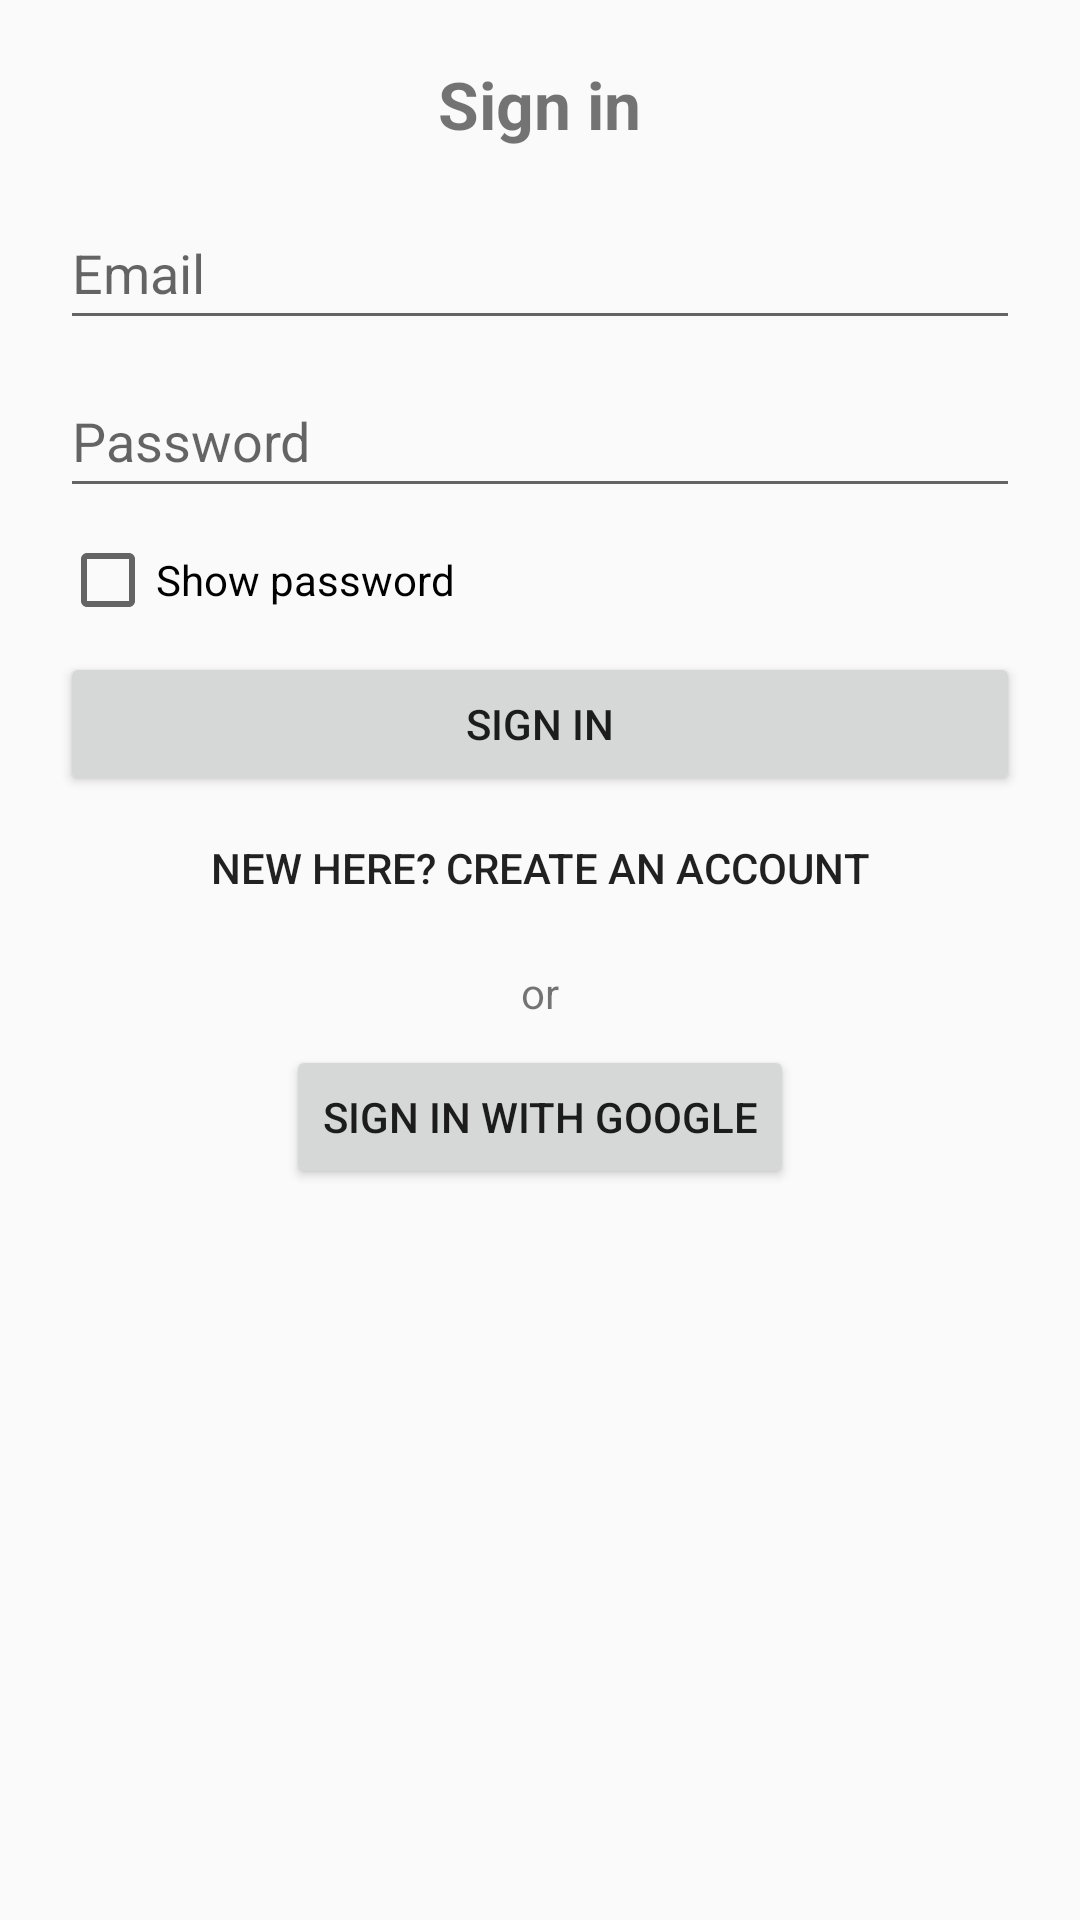

Here is an Android app screen rendered from its layout file. Give the layout XML and the strings, colors and styles it references.
<!-- AndroidManifest.xml: activity theme Theme.AppCompat.Light.NoActionBar -->
<!-- res/layout/activity_auth.xml -->
<?xml version="1.0" encoding="utf-8"?>
<ScrollView xmlns:android="http://schemas.android.com/apk/res/android"
    android:layout_width="match_parent"
    android:layout_height="match_parent"
    android:fillViewport="true">

    <LinearLayout
        android:layout_width="match_parent"
        android:layout_height="wrap_content"
        android:orientation="vertical"
        android:gravity="center_horizontal"
        android:padding="20dp">

        <TextView
            android:id="@+id/previewHint"
            android:layout_width="wrap_content"
            android:layout_height="wrap_content"
            android:layout_marginBottom="12dp"
            android:text="@string/auth_preview_hint"
            android:textColor="#B26A00"
            android:textSize="12sp"
            android:visibility="gone" />

        <TextView
            android:id="@+id/authTitle"
            android:layout_width="wrap_content"
            android:layout_height="wrap_content"
            android:layout_marginBottom="16dp"
            android:text="@string/auth_title_sign_in"
            android:textSize="22sp"
            android:textStyle="bold"
            android:accessibilityHeading="true" />

        <EditText
            android:id="@+id/emailInput"
            android:layout_width="match_parent"
            android:layout_height="wrap_content"
            android:minHeight="48dp"
            android:hint="@string/auth_email_hint"
            android:autofillHints="emailAddress"
            android:inputType="textEmailAddress"
            android:imeOptions="actionNext"
            android:maxLines="1" />

        <EditText
            android:id="@+id/passwordInput"
            android:layout_width="match_parent"
            android:layout_height="wrap_content"
            android:minHeight="48dp"
            android:layout_marginTop="8dp"
            android:hint="@string/auth_password_hint"
            android:autofillHints="password"
            android:inputType="textPassword"
            android:imeOptions="actionDone"
            android:maxLines="1" />

        <CheckBox
            android:id="@+id/showPasswordCheck"
            android:layout_width="match_parent"
            android:layout_height="wrap_content"
            android:minHeight="48dp"
            android:text="@string/auth_show_password" />

        <TextView
            android:id="@+id/authError"
            android:layout_width="match_parent"
            android:layout_height="wrap_content"
            android:layout_marginBottom="8dp"
            android:accessibilityLiveRegion="polite"
            android:textColor="#B00020"
            android:textSize="14sp"
            android:visibility="gone" />

        <FrameLayout
            android:layout_width="match_parent"
            android:layout_height="wrap_content">

            <Button
                android:id="@+id/emailSubmitButton"
                android:layout_width="match_parent"
                android:layout_height="wrap_content"
                android:minHeight="48dp"
                android:text="@string/auth_sign_in" />

            <ProgressBar
                android:id="@+id/authProgress"
                style="?android:attr/progressBarStyleSmall"
                android:layout_width="24dp"
                android:layout_height="24dp"
                android:layout_gravity="center"
                android:contentDescription="@string/auth_loading"
                android:visibility="gone" />
        </FrameLayout>

        <Button
            android:id="@+id/toggleModeButton"
            style="?android:attr/borderlessButtonStyle"
            android:layout_width="match_parent"
            android:layout_height="wrap_content"
            android:minHeight="48dp"
            android:text="@string/auth_toggle_to_create" />

        <TextView
            android:layout_width="wrap_content"
            android:layout_height="wrap_content"
            android:layout_marginTop="8dp"
            android:layout_marginBottom="8dp"
            android:text="@string/auth_or" />

        <Button
            android:id="@+id/googleSignInButton"
            android:layout_width="wrap_content"
            android:layout_height="wrap_content"
            android:minHeight="48dp"
            android:text="@string/layout_auth_sign_in_google" />
    </LinearLayout>
</ScrollView>
<!-- resources referenced by this layout -->
<resources>
  <string name="auth_email_hint">Email</string>
  <string name="auth_loading">Loading</string>
  <string name="auth_or">or</string>
  <string name="auth_password_hint">Password</string>
  <string name="auth_preview_hint">Preview build</string>
  <string name="auth_show_password">Show password</string>
  <string name="auth_sign_in">Sign in</string>
  <string name="auth_title_sign_in">Sign in</string>
  <string name="auth_toggle_to_create">New here? Create an account</string>
  <string name="layout_auth_sign_in_google">Sign in with Google</string>
</resources>
